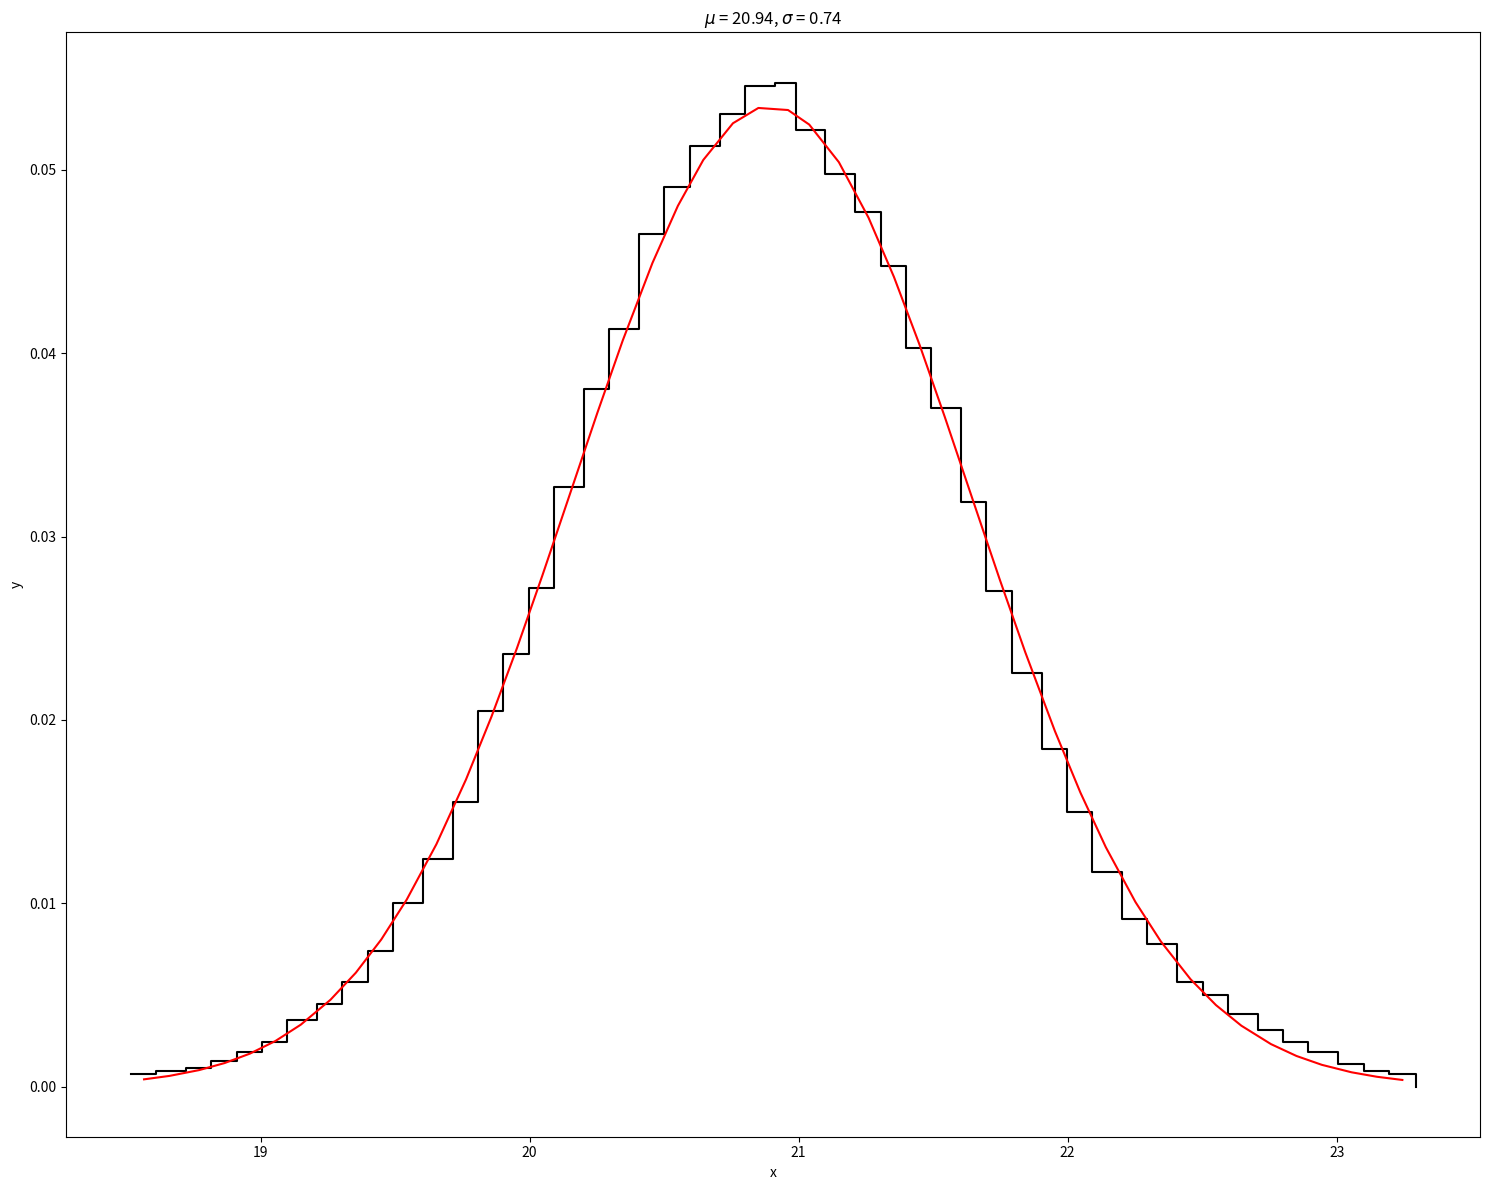

Here is the Python script that generated this plot:
import numpy as np
import matplotlib.gridspec as gridspec
import matplotlib.pyplot as plt
from scipy.optimize import minimize
from scipy.special import erf


def gridcreate(name, y, x, ratio, z, **kwargs):
    # Function that creates a blank axis canvas; each figure gets a name (or alternatively a number
    # if none is given), and gridspec creates an N*M grid onto which you can create axes for plots.
    # This returns a gridspec "instance" so you can specific which figure to put the axis on if you
    # have several on the go.
    plt.figure(name, figsize=(z*x, z*ratio*y))
    gs = gridspec.GridSpec(y, x, **kwargs)
    return gs


def fit_min(p, x, dx, y, o):
    mu, c = p
    z = 0.5 * (erf(1/np.sqrt(2) * (x+dx - mu) / c) - erf(1/np.sqrt(2) * (x - mu) / c))
    f = np.sum((y - z)**2 / o**2)
    jac = np.empty(len(p), float)
    dzdmu = (np.exp(-0.5*(x - mu)**2/c**2) - np.exp(-0.5*(x+dx-mu)**2/c**2))/(np.sqrt(2*np.pi) * c)
    dzdc = ((x - mu)*np.exp(-0.5*(x - mu)**2/c**2) - (x+dx-mu)*np.exp(-0.5*(x+dx-mu)**2/c**2)) / \
           (np.sqrt(2*np.pi) * c**2)
    jac = np.array([np.sum(-2 * (y - z) / o**2 * i) for i in [dzdmu, dzdc]])
    return f, jac


xy = np.array([[18.566929133858267, 0.006837606837606924],
               [18.661417322834644, 0.008547008547008628],
               [18.77165354330709, 0.010256410256410442],
               [18.866141732283467, 0.013675213675213849],
               [18.960629921259844, 0.018803418803418848],
               [19.055118110236222, 0.02393162393162407],
               [19.1496062992126, 0.03589743589743599],
               [19.25984251968504, 0.04444444444444451],
               [19.35433070866142, 0.05641025641025654],
               [19.448818897637796, 0.07350427350427358],
               [19.543307086614174, 0.09914529914529924],
               [19.653543307086615, 0.1230769230769232],
               [19.763779527559056, 0.15384615384615397],
               [19.858267716535433, 0.20341880341880347],
               [19.95275590551181, 0.23418803418803424],
               [20.04724409448819, 0.2700854700854701],
               [20.141732283464567, 0.32478632478632485],
               [20.251968503937007, 0.3777777777777778],
               [20.346456692913385, 0.4102564102564103],
               [20.456692913385826, 0.46153846153846156],
               [20.551181102362207, 0.4871794871794872],
               [20.64566929133858, 0.5094017094017095],
               [20.755905511811022, 0.5264957264957265],
               [20.8503937007874, 0.541880341880342],
               [20.960629921259844, 0.5435897435897437],
               [21.039370078740156, 0.517948717948718],
               [21.1496062992126, 0.49401709401709404],
               [21.25984251968504, 0.47350427350427354],
               [21.35433070866142, 0.4444444444444445],
               [21.448818897637796, 0.4000000000000001],
               [21.543307086614174, 0.3675213675213676],
               [21.653543307086615, 0.3162393162393163],
               [21.748031496062993, 0.2683760683760684],
               [21.84251968503937, 0.22393162393162402],
               [21.95275590551181, 0.18290598290598303],
               [22.04724409448819, 0.14871794871794886],
               [22.141732283464567, 0.11623931623931638],
               [22.251968503937007, 0.09059829059829072],
               [22.346456692913385, 0.07692307692307698],
               [22.456692913385826, 0.05641025641025654],
               [22.551181102362207, 0.04957264957264973],
               [22.645669291338585, 0.0393162393162394],
               [22.755905511811022, 0.03076923076923077],
               [22.8503937007874, 0.02393162393162407],
               [22.944881889763778, 0.018803418803418848],
               [23.055118110236222, 0.011965811965812034],
               [23.1496062992126, 0.008547008547008628],
               [23.244094488188978, 0.006837606837606924]])

xy[:, 1] = xy[:, 1] / np.sum(xy[:, 1])
dx = np.mean(np.diff(xy[:, 0]))
res = minimize(fit_min, [21, 0.3], method='L-BFGS-B', jac=True, args=(xy[:, 0], dx, xy[:, 1],
               np.sqrt(xy[:, 1])))

gs = gridcreate('vnb', 1, 1, 0.8, 15)
ax = plt.subplot(gs[0])
ax.plot(np.append(xy[:, 0] - dx/2, xy[-1, 0]+dx/2), np.append(xy[:, 1], 0), 'k-',
        drawstyle='steps-post')
mu, c = res.x
x, y = xy[:, 0], xy[:, 1]
f = 0.5 * (erf(1/np.sqrt(2) * (x+dx - mu) / c) - erf(1/np.sqrt(2) * (x - mu) / c))
ax.plot(xy[:, 0], f, 'r-')
ax.set_xlabel('x')
ax.set_ylabel('y')
ax.set_title(r'$\mu$ = {:.2f}, $\sigma$ = {:.2f}'.format(mu, c))
plt.tight_layout()
plt.savefig('shen2003_mu.pdf')
print(res)
